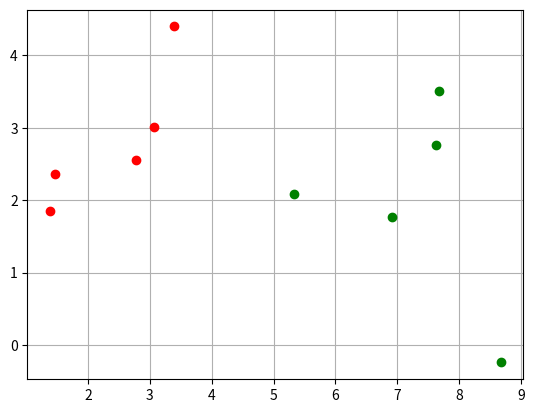

The matplotlib source for this figure:
import matplotlib.pyplot as plt
import numpy as np

rocks = [
    [2.7810836, 2.550537003, 0],
    [1.465489372, 2.362125076, 0],
    [3.396561688, 4.400293529, 0],
    [1.38807019, 1.850220317, 0],
    [3.06407232, 3.005305973, 0]
    ]


not_rocks = [
    [7.627531214, 2.759262235, 1],
    [5.332441248, 2.088626775, 1],
    [6.922596716, 1.77106367, 1],
    [8.675418651, -0.242068655, 1],
    [7.673756466, 3.508563011, 1]
    ]


# Plotting

np_rocks = np.array(rocks)
np_not_rocks = np.array(not_rocks)

fig, ax = plt.subplots()
ax.plot(np_rocks[:, 0], np_rocks[:, 1], 'ro')
ax.plot(np_not_rocks[:, 0], np_not_rocks[:, 1], 'go')

ax.grid()
plt.show()

weights = [-0.1, 0.2, -0.2]


def predict(row, weights):
    a = weights[0]*1
    for i in range(len(row)-1):
        a += weights[i]*row[i]
    return 1.0 if a >= 0.0 else 0.0


for n in rocks + not_rocks:
    print(predict(n, weights))
    print(n[-1])
    print("\n")

